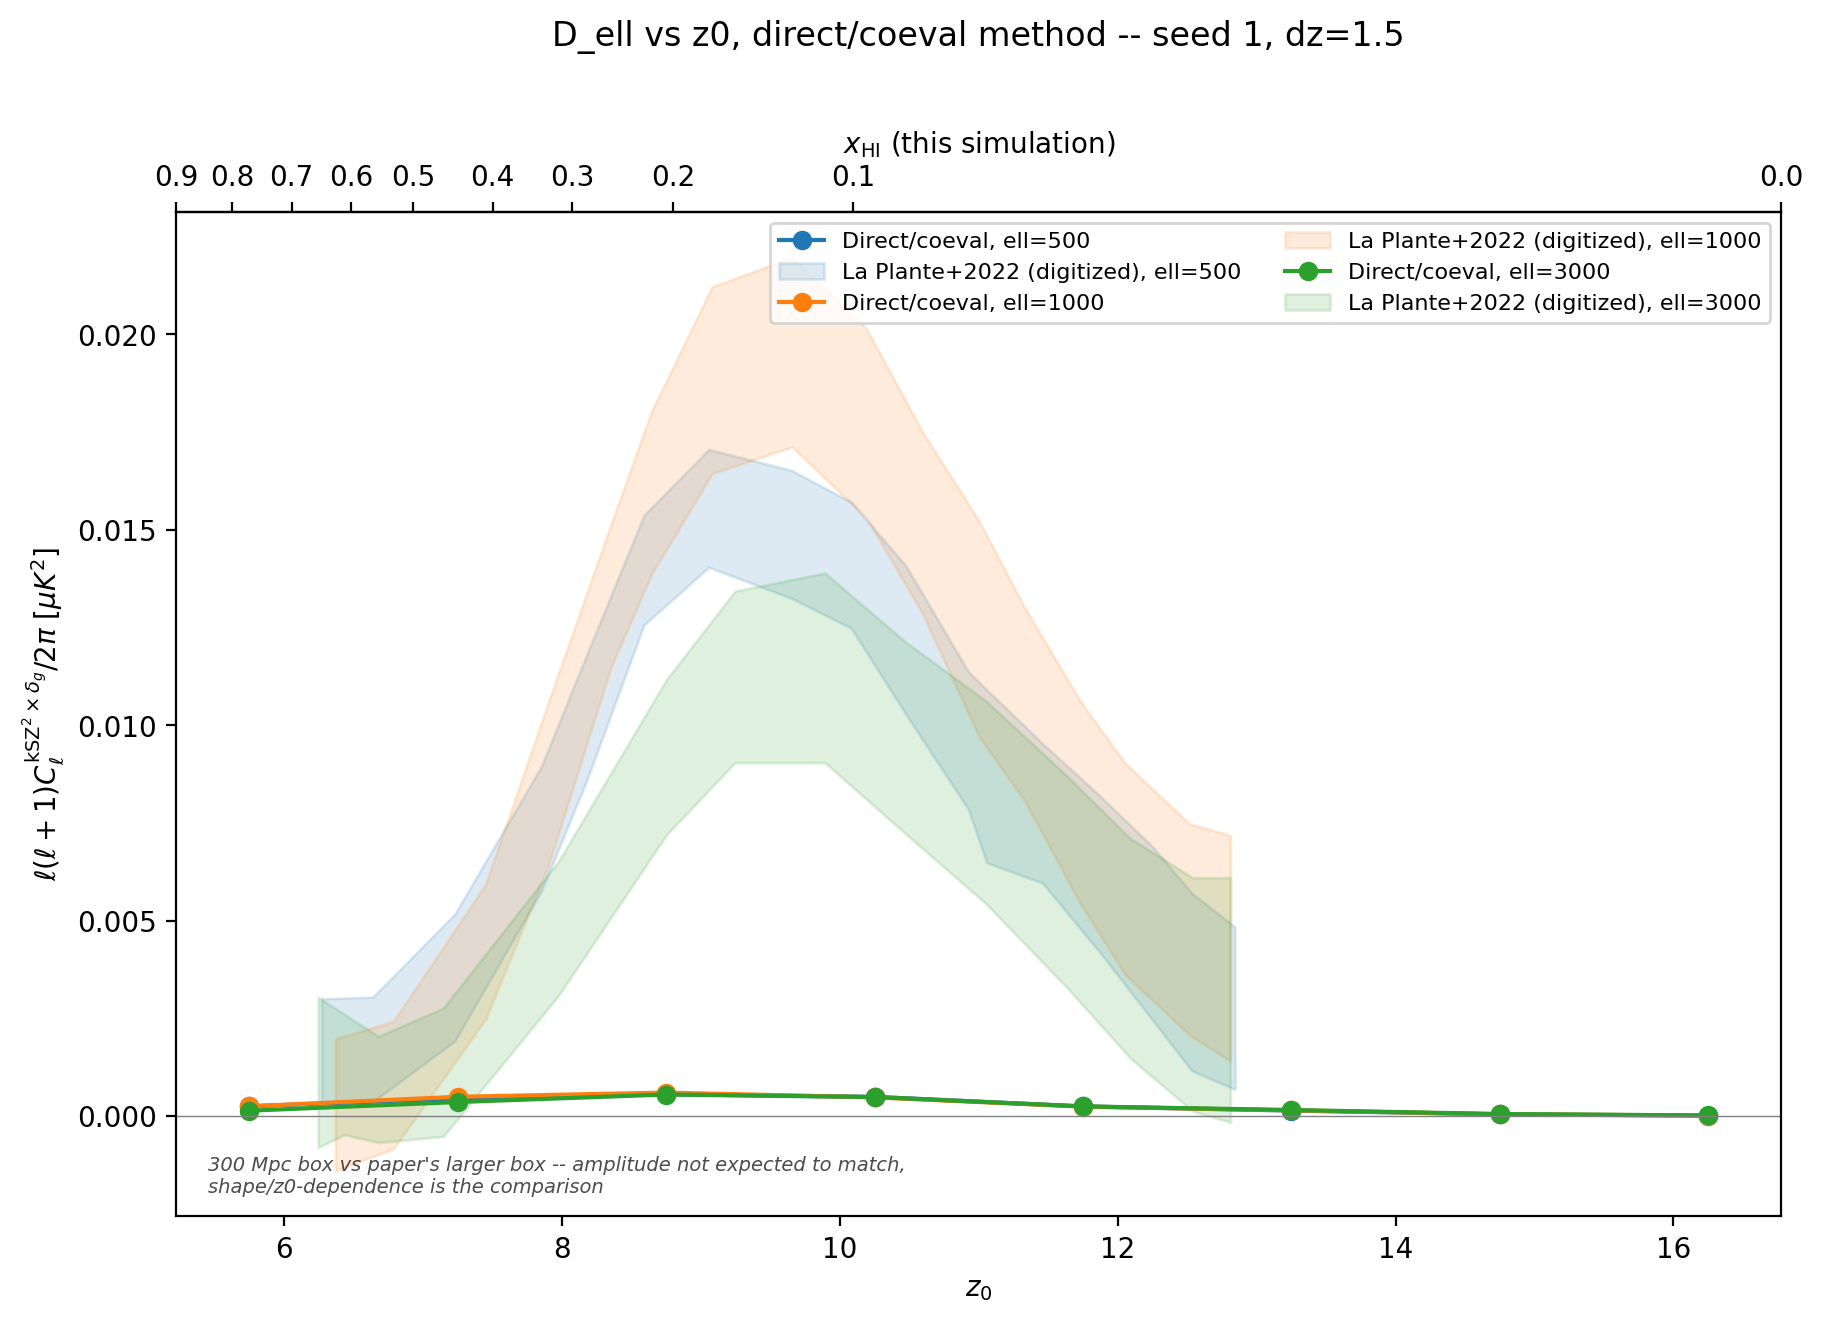

Data behind this chart, as committed beside it:
ell, z0, D_ell_uK2, x_HII
500.0, 5.75, 2.496633e-04, 0.8931
500.0, 7.25, 4.527603e-04, 0.5094
500.0, 8.75, 5.576426e-04, 0.2212
500.0, 10.25, 4.917605e-04, 0.0939
500.0, 11.75, 2.456795e-04, 0.0399
500.0, 13.25, 1.399380e-04, 0.0153
500.0, 14.75, 4.252750e-05, 0.0047
500.0, 16.25, 1.139040e-05, 0.0015
1000, 5.75, 2.494693e-04, 0.8931
1000, 7.25, 4.930955e-04, 0.5094
1000, 8.75, 6.003468e-04, 0.2212
1000, 10.25, 4.779874e-04, 0.0939
1000, 11.75, 2.416778e-04, 0.0399
1000, 13.25, 1.464067e-04, 0.0153
1000, 14.75, 4.649113e-05, 0.0047
1000, 16.25, 1.280094e-05, 0.0015
3000, 5.75, 1.370697e-04, 0.8931
3000, 7.25, 3.584286e-04, 0.5094
3000, 8.75, 5.507768e-04, 0.2212
3000, 10.25, 4.858824e-04, 0.0939
3000, 11.75, 2.471491e-04, 0.0399
3000, 13.25, 1.549004e-04, 0.0153
3000, 14.75, 5.181892e-05, 0.0047
3000, 16.25, 1.536881e-05, 0.0015
